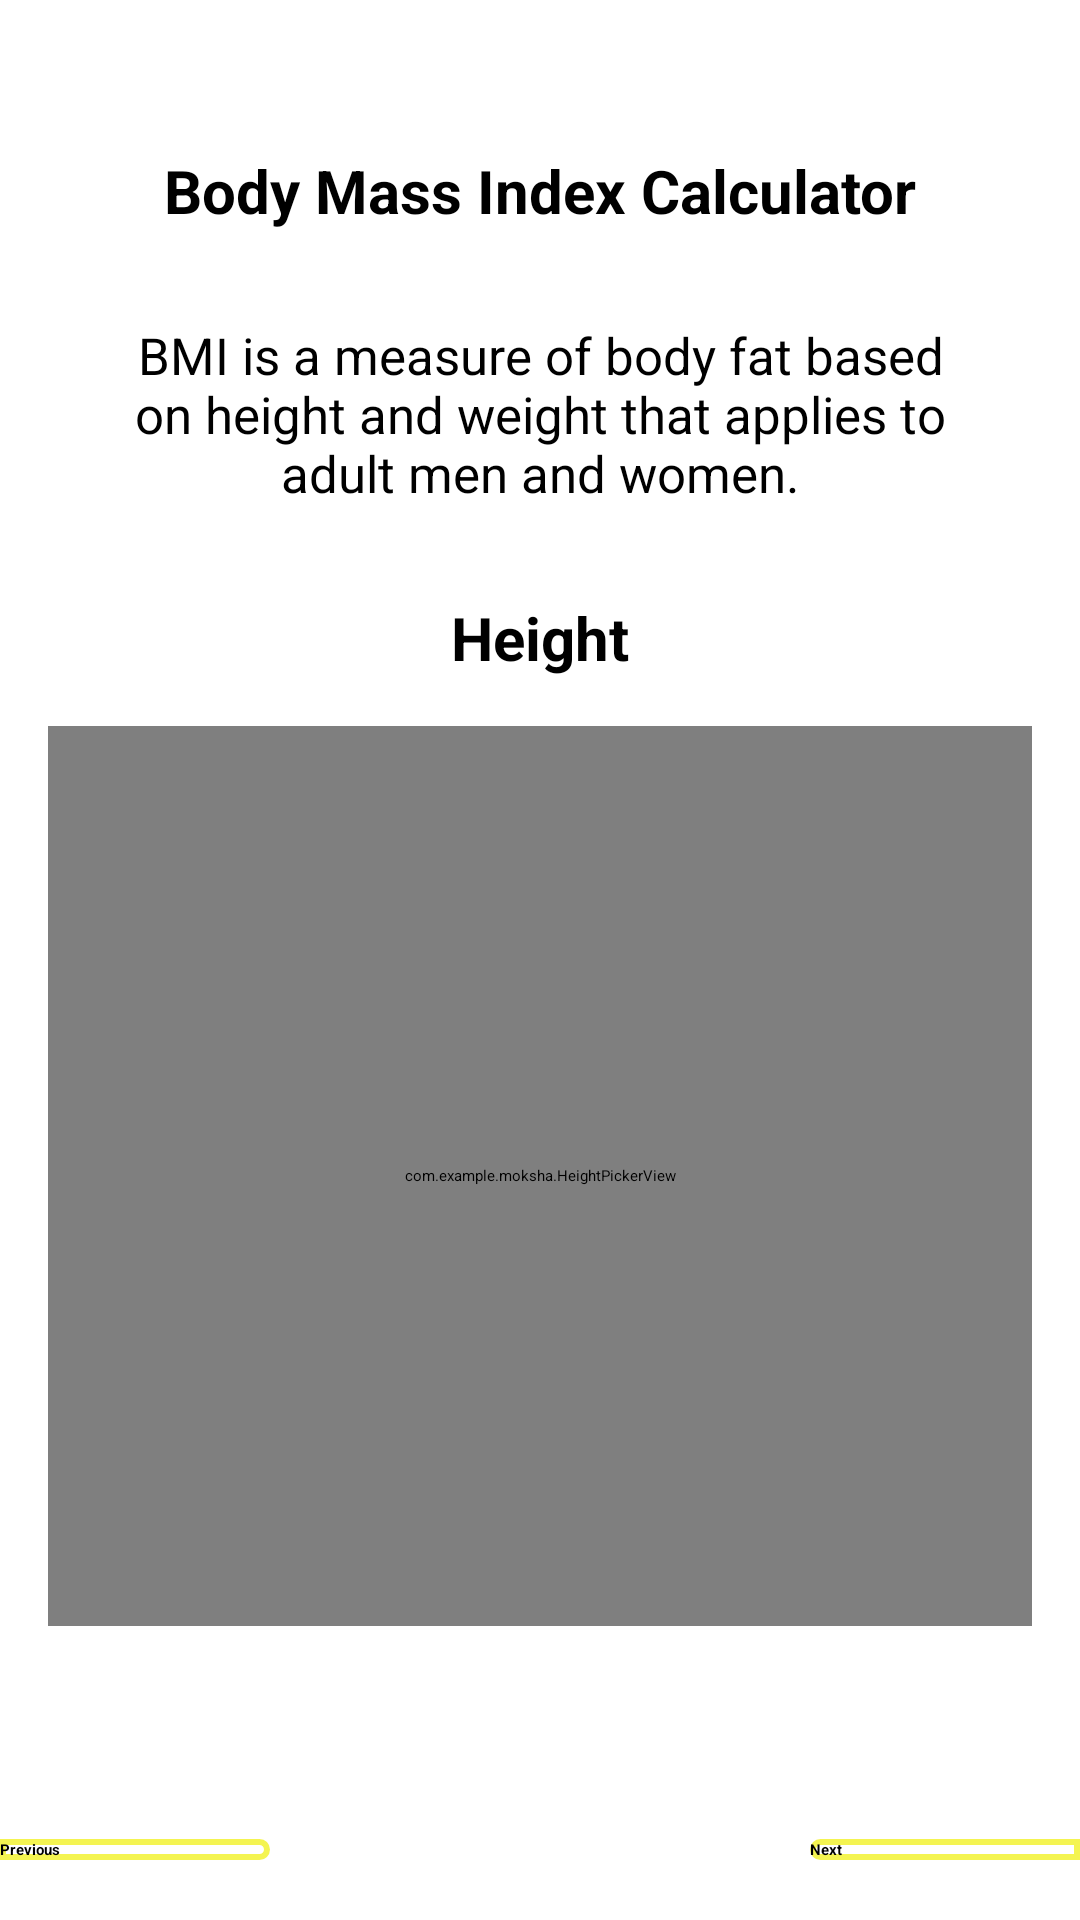

Layout XML and referenced resources for this Android screen:
<!-- AndroidManifest.xml: application theme Theme.Moksha -->
<!-- res/layout/fragment_bmi2.xml -->
<?xml version="1.0" encoding="utf-8"?>
<LinearLayout xmlns:android="http://schemas.android.com/apk/res/android"
    xmlns:tools="http://schemas.android.com/tools"
    android:layout_width="match_parent"
    android:layout_height="match_parent"
    android:background="@color/white"
    android:orientation="vertical"
    tools:context=".bmi1">

    <TextView
        android:textColor="@color/black"
        android:layout_width="match_parent"
        android:layout_height="wrap_content"
        android:textSize="20dp"
        android:layout_marginTop="50dp"
        android:textStyle="bold"
        android:textAlignment="center"
        android:text="Body Mass Index Calculator" />

    <TextView
        android:layout_width="match_parent"
        android:layout_height="wrap_content"
        android:layout_marginTop="30dp"
        android:textColor="@color/black"
        android:textSize="17dp"
        android:layout_marginLeft="40dp"
        android:layout_marginRight="40dp"
        android:textStyle="normal"
        android:textAlignment="center"
        android:text="BMI is a measure of body fat based on height and weight that applies to adult men and women." />

    <TextView
        android:layout_width="match_parent"
        android:layout_height="wrap_content"
        android:textColor="@color/black"
        android:textSize="20dp"
        android:layout_marginTop="30dp"
        android:textStyle="bold"
        android:textAlignment="center"
        android:text="Height" />

    <LinearLayout xmlns:android="http://schemas.android.com/apk/res/android"
        android:layout_width="match_parent"
        android:layout_height="wrap_content"
        android:orientation="vertical"
        android:gravity="center"
        android:padding="16dp">

        <com.example.moksha.HeightPickerView
            android:id="@+id/heightPickerView"
            android:layout_width="match_parent"
            android:layout_height="300dp"
            android:layout_marginBottom="20dp" />

        <SeekBar
            android:id="@+id/heightSeekBar"
            android:layout_width="match_parent"
            android:layout_height="wrap_content"
            android:max="30" />
    </LinearLayout>

    <View
        android:layout_width="match_parent"
        android:layout_height="0dp"
        android:layout_weight="1"/>

    <LinearLayout xmlns:android="http://schemas.android.com/apk/res/android"
        android:layout_width="match_parent"
        android:layout_height="wrap_content"
        android:layout_marginBottom="20dp"

        android:orientation="horizontal">

        <androidx.appcompat.widget.AppCompatButton
            android:id="@+id/leftButton"
            android:layout_width="0dp"
            android:textStyle="bold"
            android:background="@drawable/prev_button_bg"
            android:layout_height="wrap_content"
            android:layout_gravity="start"
            android:text="Previous"
            android:layout_weight="1"/>

        <View
            android:layout_width="0dp"
            android:layout_height="0dp"
            android:layout_weight="2"/>

        <androidx.appcompat.widget.AppCompatButton
            android:id="@+id/rightButton"
            android:layout_width="0dp"
            android:textStyle="bold"
            android:background="@drawable/next_button_bg"
            android:layout_height="wrap_content"
            android:layout_gravity="end"
            android:text="Next"
            android:layout_weight="1"/>

    </LinearLayout>
</LinearLayout>
<!-- resources referenced by this layout -->
<resources>
  <!-- drawable next_button_bg (drawable) -->
  <?xml version="1.0" encoding="utf-8"?>
  <shape xmlns:android="http://schemas.android.com/apk/res/android"
      android:shape="rectangle" android:padding="0dp">
      
      <solid android:color="@color/white"/>
      <corners
          android:topRightRadius="0dp" android:topLeftRadius="25dp" android:bottomRightRadius="0dp" android:bottomLeftRadius="25dp"/>
      <stroke android:color="#F4F4F44A" android:width="2dp"/>
  </shape>
  <!-- drawable prev_button_bg (drawable) -->
  <?xml version="1.0" encoding="utf-8"?>
  <shape xmlns:android="http://schemas.android.com/apk/res/android"
      android:shape="rectangle" android:padding="0dp">
      
      <solid android:color="@color/white"/>
      <corners
          android:topRightRadius="25dp" android:topLeftRadius="0dp" android:bottomRightRadius="25dp" android:bottomLeftRadius="0dp"/>
          <stroke android:color="#F4F4F44A" android:width="2dp"/>
  </shape>
  <!-- not gathered from this repository: default colours our renderer supplied (Android Studio template values) -->
  <color name="black">#FF000000</color>
  <color name="white">#FFFFFFFF</color>
</resources>
